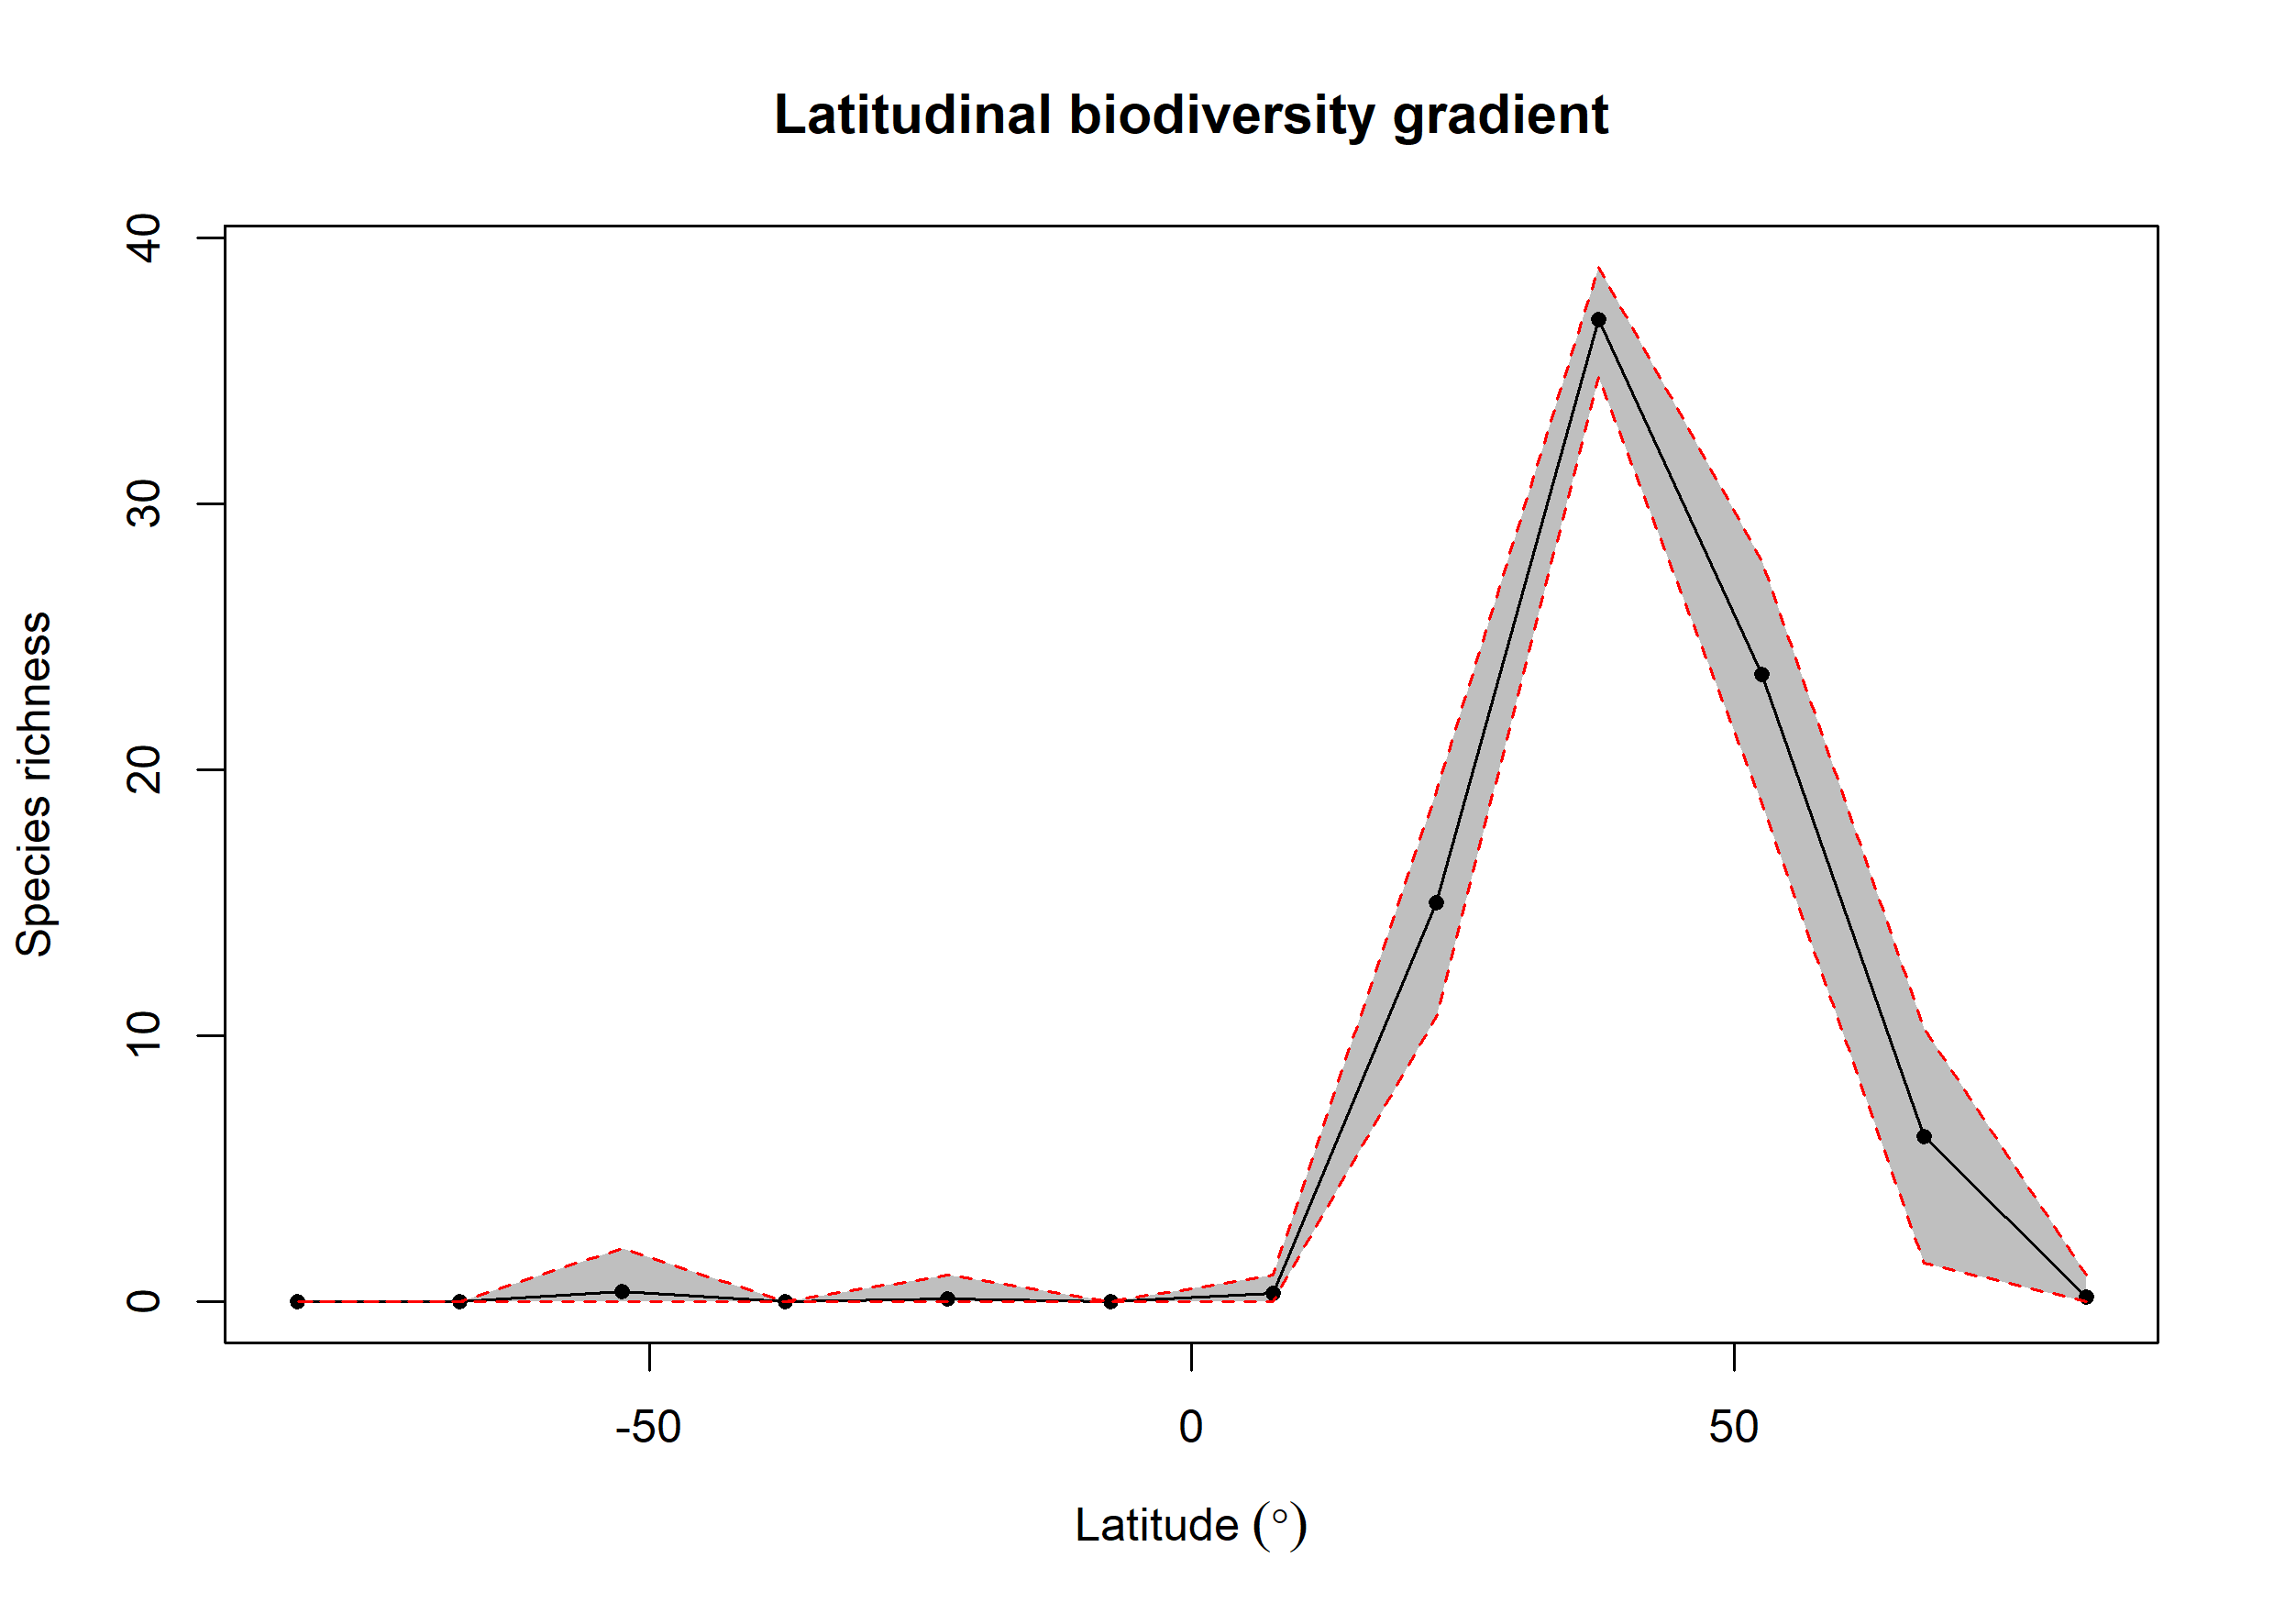

The table this chart was drawn from, first rows:
bin, max, min, mid, hemisphere, mean_richness, CI.Lower, CI.Upper
1, 90, 75, 82.5, N, 0.17, 0, 1
2, 75, 60, 67.5, N, 6.216, 1.475, 10.3
3, 60, 45, 52.5, N, 23.6, 18.75, 27.87
4, 45, 30, 37.5, N, 36.93, 34.76, 38.9
5, 30, 15, 22.5, N, 15, 10.71, 19.17
6, 15, 0, 7.5, N, 0.31, 0, 1
7, 0, -15, -7.5, S, NA, NA, NA
8, -15, -30, -22.5, S, 0.1, 0, 1
9, -30, -45, -37.5, S, NA, NA, NA
10, -45, -60, -52.5, S, 0.39, 0, 2
11, -60, -75, -67.5, S, NA, NA, NA
12, -75, -90, -82.5, S, NA, NA, NA
